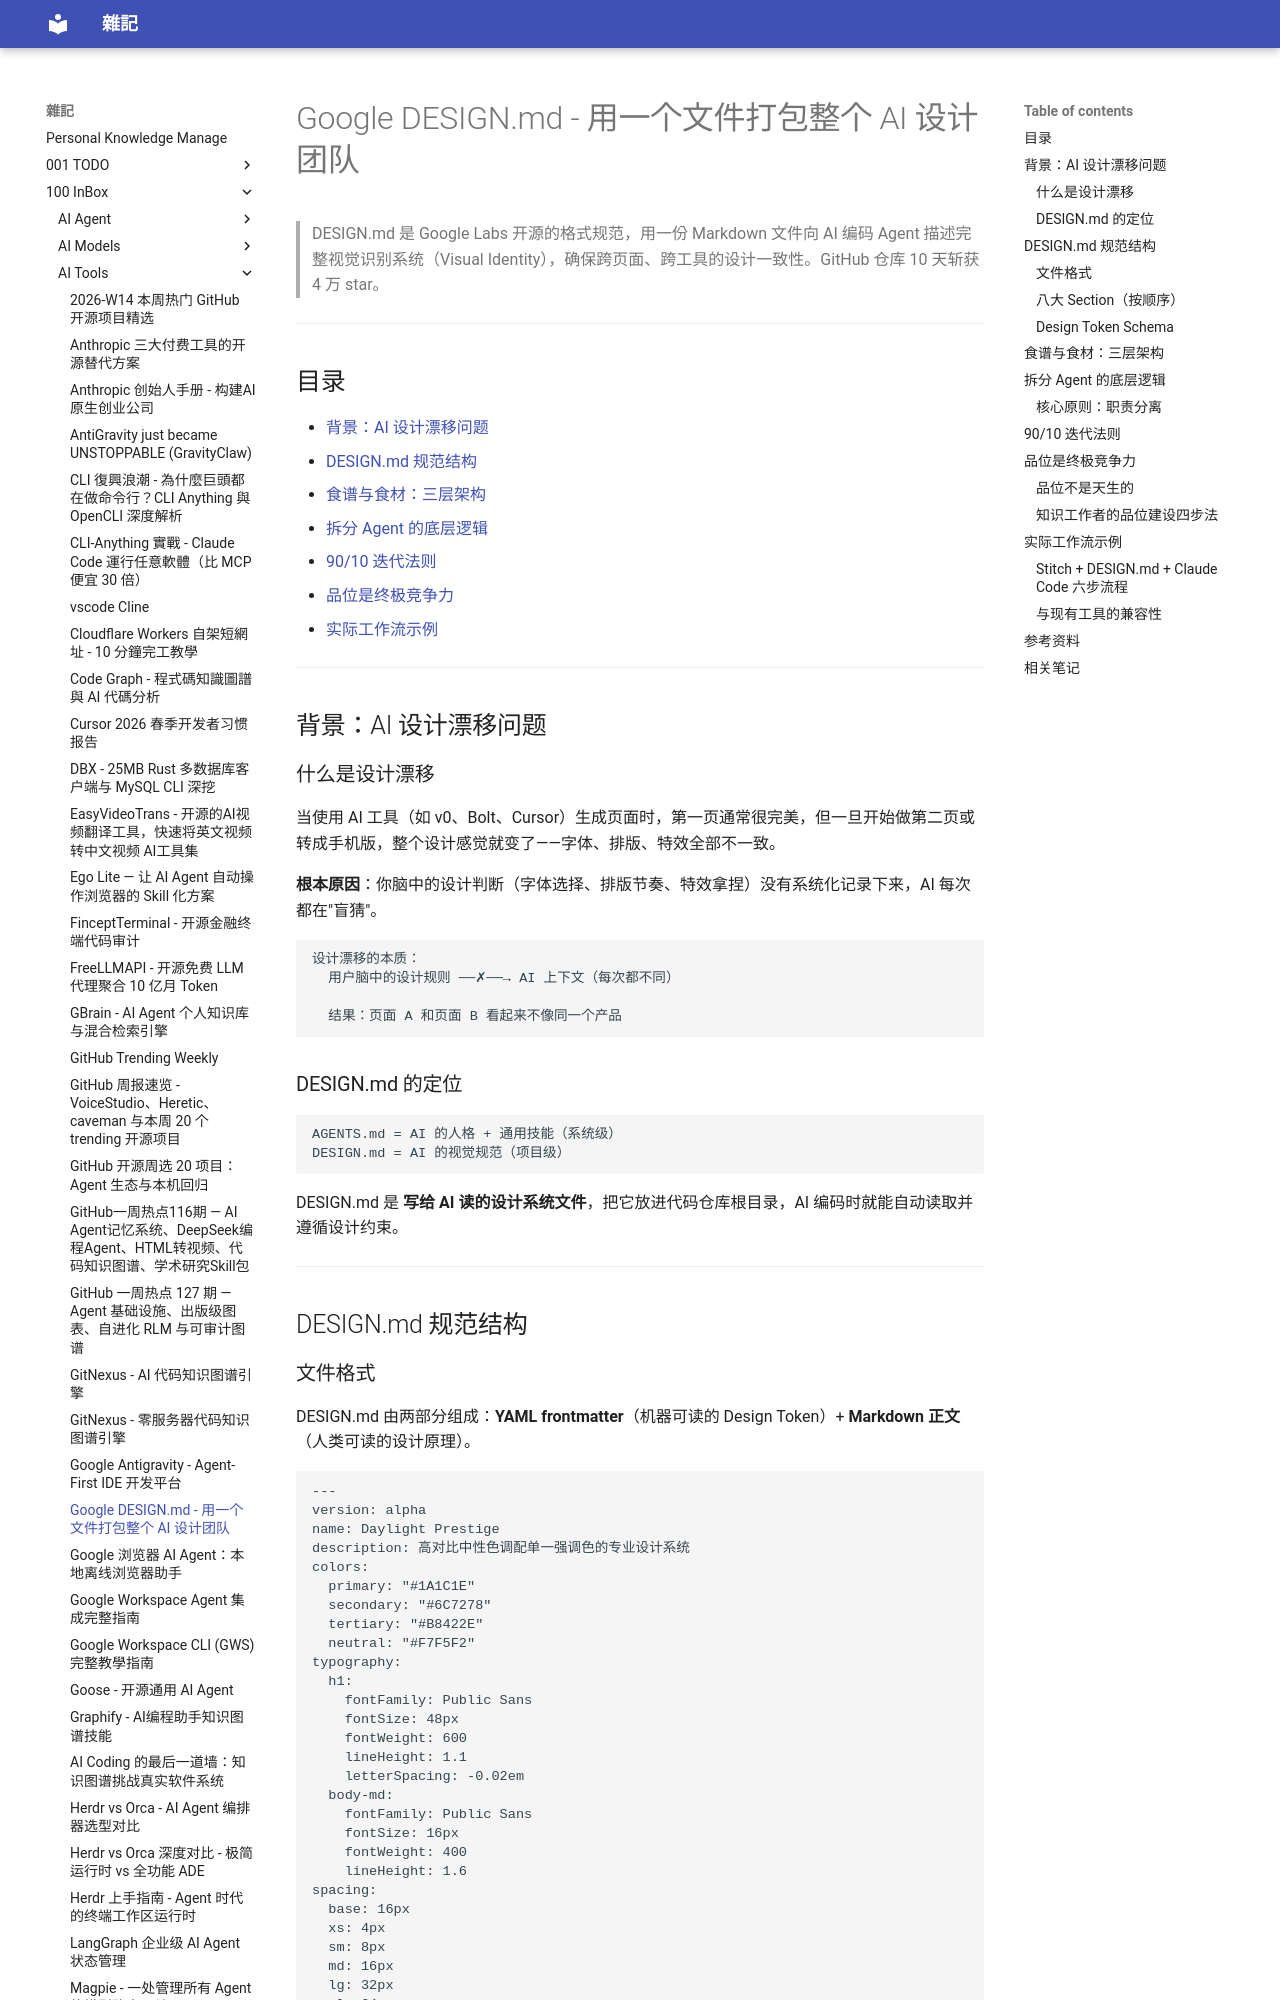

repository: yudady/yudady.github.io · page: 100-InBox/AI-Tools/Google DESIGN.md - AI 设计规范文件/index.html · generator: mkdocs

---
title: Google DESIGN.md - 用一个文件打包整个 AI 设计团队
aliases: [DESIGN.md, design.md, AI 设计规范文件, Stitch design.md]
tags:
  - design-system
  - ai-workflow
  - google
  - frontend
  - status/active
  - type/video-note
source:
  - "https://www.youtube.com/watch?v=JuUjUrWPVhE"
author: 思思主播（解读） / Google Labs（原始规范）
created: 2026-05-08
updated: 2026-05-08
description: Google Stitch 团队开源的 DESIGN.md 规范，用一份 Markdown 文件将完整设计系统描述给 AI Agent，解决多页面设计漂移问题
level: intermediate
stars: 4
note: 基于 NotebookLM 转录 + GitHub Spec + 外部搜索综合整理
---

# Google DESIGN.md - 用一个文件打包整个 AI 设计团队

> DESIGN.md 是 Google Labs 开源的格式规范，用一份 Markdown 文件向 AI 编码 Agent 描述完整视觉识别系统（Visual Identity），确保跨页面、跨工具的设计一致性。GitHub 仓库 10 天斩获 4 万 star。

---

## 目录

- [背景：AI 设计漂移问题](#背景ai-设计漂移问题)
- [DESIGN.md 规范结构](#designmd-规范结构)
- [食谱与食材：三层架构](#食谱与食材三层架构)
- [拆分 Agent 的底层逻辑](#拆分-agent-的底层逻辑)
- [90/10 迭代法则](#9010-迭代法则)
- [品位是终极竞争力](#品位是终极竞争力)
- [实际工作流示例](#实际工作流示例)

---

## 背景：AI 设计漂移问题

### 什么是设计漂移

当使用 AI 工具（如 v0、Bolt、Cursor）生成页面时，第一页通常很完美，但一旦开始做第二页或转成手机版，整个设计感觉就变了——字体、排版、特效全部不一致。

**根本原因**：你脑中的设计判断（字体选择、排版节奏、特效拿捏）没有系统化记录下来，AI 每次都在"盲猜"。

```
设计漂移的本质：
  用户脑中的设计规则 ──✗──→ AI 上下文（每次都不同）
  
  结果：页面 A 和页面 B 看起来不像同一个产品
```

### DESIGN.md 的定位

```
AGENTS.md = AI 的人格 + 通用技能（系统级）
DESIGN.md = AI 的视觉规范（项目级）
```

DESIGN.md 是 **写给 AI 读的设计系统文件**，把它放进代码仓库根目录，AI 编码时就能自动读取并遵循设计约束。

---

## DESIGN.md 规范结构

### 文件格式

DESIGN.md 由两部分组成：**YAML frontmatter**（机器可读的 Design Token）+ **Markdown 正文**（人类可读的设计原理）。

```yaml
---
version: alpha
name: Daylight Prestige
description: 高对比中性色调配单一强调色的专业设计系统
colors:
  primary: "#1A1C1E"
  secondary: "#6C7278"
  tertiary: "#B8422E"
  neutral: "#F7F5F2"
typography:
  h1:
    fontFamily: Public Sans
    fontSize: 48px
    fontWeight: 600
    lineHeight: 1.1
    letterSpacing: -0.02em
  body-md:
    fontFamily: Public Sans
    fontSize: 16px
    fontWeight: 400
    lineHeight: 1.6
spacing:
  base: 16px
  xs: 4px
  sm: 8px
  md: 16px
  lg: 32px
  xl: 64px
rounded:
  sm: 4px
  md: 8px
  lg: 12px
  full: 9999px
---
```
